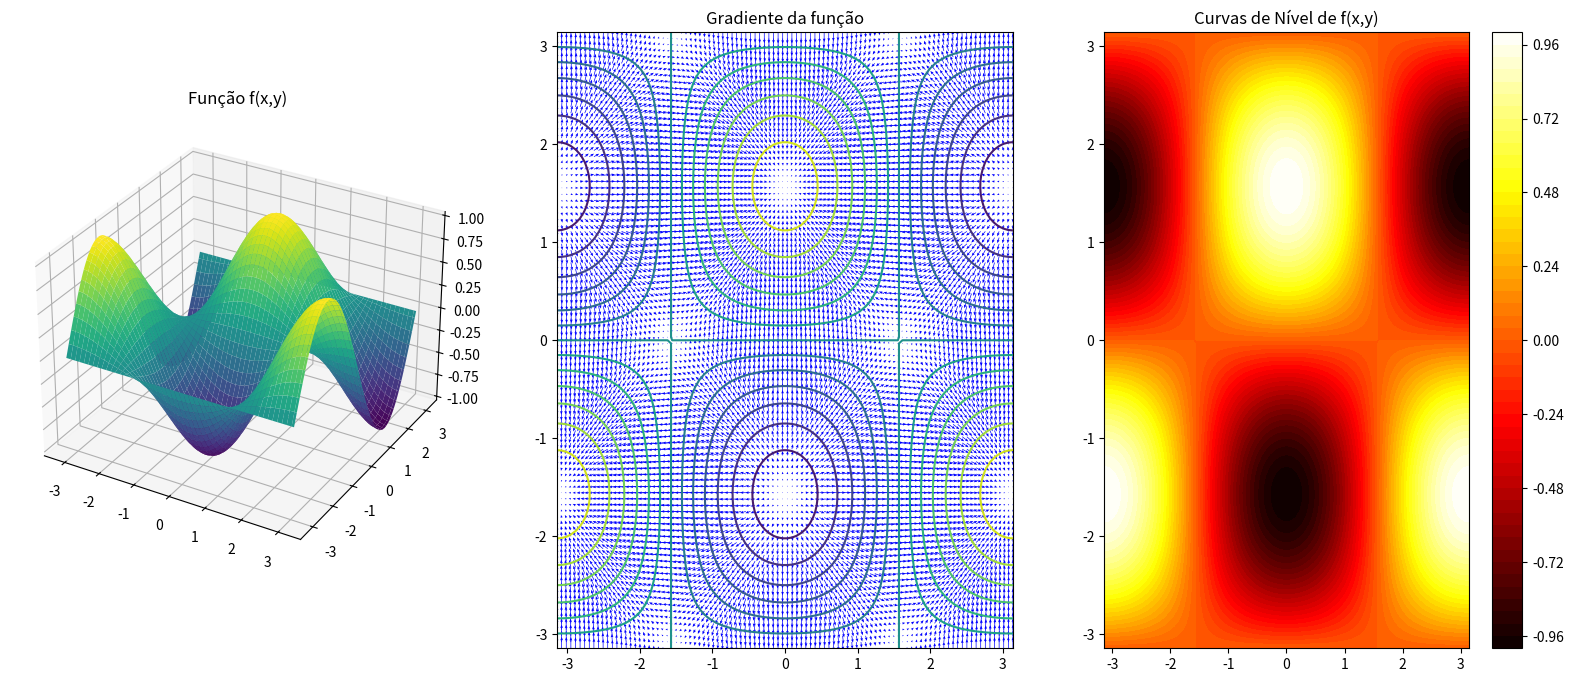

Write the Python code that produced this figure.
import matplotlib.pyplot as plt
import numpy as np
from mpl_toolkits.mplot3d import Axes3D


def f(x,y):
    return np.cos(x)*np.sin(y)

def gradiente_f(x, y):
    df_dx = -np.sin(x) * np.sin(y) 
    df_dy = np.cos(x) * np.cos(y)   
    return df_dx, df_dy

x = np.linspace(-np.pi, np.pi, 100)  
y = np.linspace(-np.pi, np.pi, 100)
x,y= np.meshgrid(x,y)
z= f(x,y)
df_x, df_y= gradiente_f(x,y)

fig= plt.figure(figsize=(20,8))

ax1= fig.add_subplot(131, projection='3d')
ax1.set_title("Função f(x,y)")
ax1.plot_surface(x,y,z, cmap='viridis')

ax2= fig.add_subplot(133)
contour= ax2.contourf(x, y, z, levels=50, cmap='hot')
fig.colorbar(contour, ax=ax2)
ax2.set_title("Curvas de Nível de f(x,y)")

ax3= fig.add_subplot(132)
ax3.quiver(x,y,df_x,df_y,color='blue', scale=40, headwidth=4, width=0.0015)
ax3.set_title("Gradiente da função")
ax3.contour(x,y,z, levels= 15, cmap='viridis')




plt.show()
